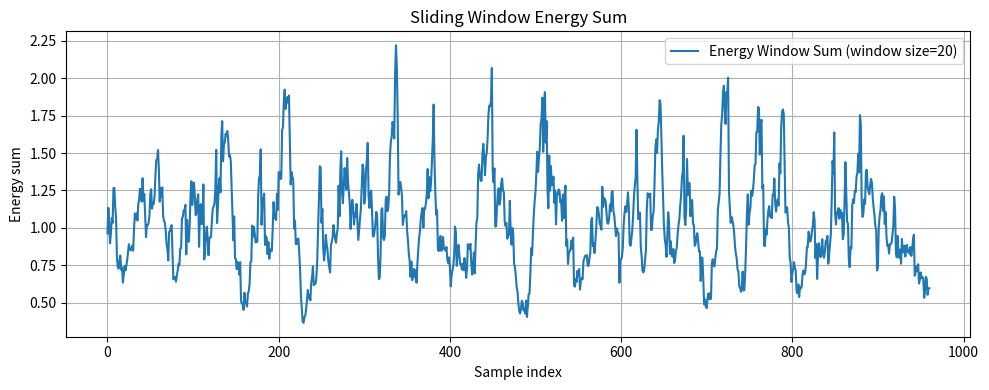
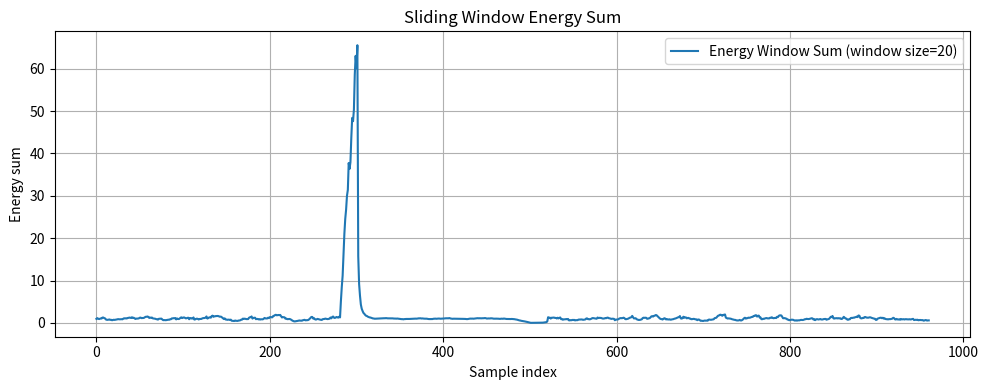

The script that saved these images, in order:
import math
import numpy as np
from matplotlib import pyplot
import matplotlib.pyplot as plt


def calc_energy(sig):
    return np.abs(sig) ** 2


def detect_preamble_by_sliding_window(signal, short_preamble_len):
    energy = calc_energy(signal)
    length = len(signal) - short_preamble_len + 1
    if length - short_preamble_len <= 0:
        print("signal too short")
        return None
    energy_window_sum = np.zeros(length)
    energy_window_sum[0] = sum(energy[0:short_preamble_len])
    for i in range(1, length):
        energy_window_sum[i] = energy_window_sum[i - 1] - energy[i - 1] + energy[i + short_preamble_len - 1]

    pa = energy_window_sum[0:length - short_preamble_len]
    pb = energy_window_sum[short_preamble_len:length]
    m = pb / pa
    max_value = np.max(m)
    max_index = np.argmax(m)

    # 画图
    plt.figure(figsize=(10, 4))
    plt.plot(m, label=f'Energy Window Sum (window size={short_preamble_len})')
    plt.xlabel('Sample index')
    plt.ylabel('Energy sum')
    plt.title('Sliding Window Energy Sum')
    plt.grid(True)
    plt.legend()
    plt.tight_layout()
    plt.show()

    threshold = 30
    if max_value > threshold:
        return max_index + short_preamble_len

    return None


# This cell will test your implementation of `detect_preamble`
short_preamble_length = 20
signal_length = 1000
short_preamble = np.exp(2j * np.pi * np.random.random(short_preamble_length))
preamble = np.tile(short_preamble, 10)  # 重复十次
noise = np.random.normal(size=signal_length) + 1j * np.random.normal(size=signal_length)
signalA = 0.1 * noise
signalB = 0.1 * noise
preamble_start_idx = 321
signalB[preamble_start_idx:preamble_start_idx + len(preamble)] += preamble
np.testing.assert_equal(detect_preamble_by_sliding_window(signalA, short_preamble_length), None)
np.testing.assert_equal(
    detect_preamble_by_sliding_window(signalB, short_preamble_length) in range(preamble_start_idx - 5,
                                                                               preamble_start_idx + 5), True)
